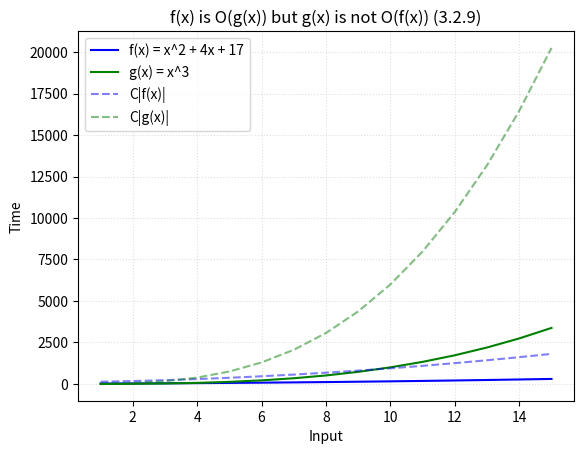

Write the Python code that produced this figure.
from math import floor, ceil, log
import matplotlib.pyplot as plt
import numpy as np

# Name
name = '3.2.9'
title = 'x^3'

# Constant witnesses
C, k = 6, 1

# Hypothetical complexity
f = lambda x: (x**2) + (4*x) + 17
ftext = 'f(x) = x^2 + 4x + 17'
cftext = 'C|f(x)|'

# Bounding function for f(x)
g = lambda x: x**3
gtext = 'g(x) = %s'%title
cgtext = 'C|g(x)|'

# Input size
size = 15

# Coordinates for f(x) = y
x = np.array([x for x in range(1, size+1)])
y = np.array([f(x) for x in x])

# Coordinates for g(x)
g_x = np.array([g(x) for x in x])

# k Witness
vert = np.array([y for y in range(floor(y[-1]))])
w = np.array([k for y in vert])

#plt.plot(x, C*y, '--', color='blue', label=cftext, alpha=0.5)
plt.plot(x, y, color='blue', label=ftext)
plt.plot(x, g_x, color='green', label=gtext)

plt.plot(x, C*y, '--', color='blue', label=cftext, alpha=0.5)
plt.plot(x, C*g_x, '--', color='green', label=cgtext, alpha=0.5)
#plt.plot(x, g_x, color='green', label=gtext)

#plt.plot(w, vert, '--', label='k = %d'%k, color='grey', linewidth=1, alpha=0.4)

plt.title('f(x) is O(g(x)) but g(x) is not O(f(x)) (%s)'%name, loc='center')
plt.legend(loc=2)
plt.grid(linestyle=':', alpha=0.4)
plt.xlabel('Input')
plt.ylabel('Time')
plt.savefig(name+'_plot.jpg')
plt.show()
